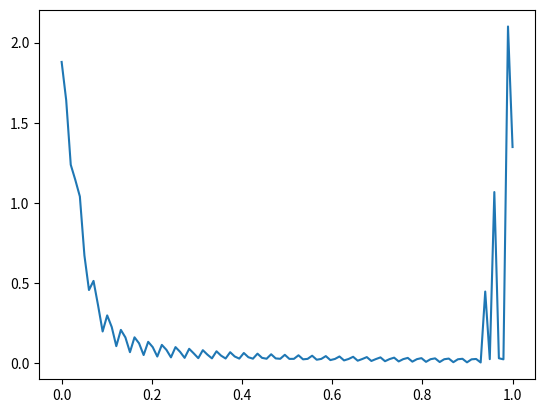

The script that saved this image:
import numpy as np
from numpy import pi
from scipy import integrate
import matplotlib.pyplot as plt

fC = lambda x: np.cos(pi * np.square(x) / 2)
fS = lambda x: np.sin(pi * np.square(x) / 2)
C = lambda u: np.array(integrate.quad(fC, 0, u))    
S = lambda u: np.array(integrate.quad(fS, 0, u))   

# Define constants
wavelength = 0.01 # 1cm
# aperture width
d = 0.1 # 10cm
# distances to screen
D1 = 0.3
D2 = 0.5
D3 = 1.0
# Converting range of integration
def x_to_u(x, D):
    return x * np.sqrt(2/wavelength/D)

# point of interest on the screen, from the central axis.
y = np.linspace(0,1,100)

I_integral = lambda u1, u2: np.sqrt(np.square(C(u1)[0] - C(u2)[0]) + np.square(S(u1)[0] - S(u2)[0]))

def intensity(y, D):
    u1 = x_to_u(y - d/2, D1)
    u2 = x_to_u(y + d/2, D1)
    I = np.zeros(len(u1))
    for ii in range(0, len(u1)):
        I[ii] = I_integral(u1[ii], u2[ii]) 
    
    return I


plt.plot(y, intensity(y, D1))















